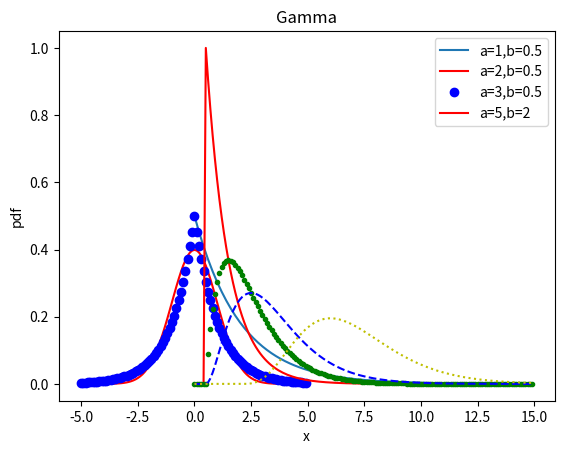

Recreate this plot in Python.
# -*- coding: utf-8 -*-
"""
Created on Sun Sep 10 15:47:33 2017

@author: Administrator
"""

import scipy.stats as st
import numpy as np
import  matplotlib.pyplot as plt


lambd = 0.5
x=np.arange(0,15,0.1)
y=lambd*np.exp(-lambd*x)
plt.plot(x,y)
plt.title('Exponential')
plt.xlabel('x')
plt.ylabel('pdf')
plt.show()





mu=0
sigma=1
x=np.arange(-5,5,0.1)
y1 = st.norm.pdf(x,0,1)
y2 = st.laplace.pdf(x,0,1)
plt.plot(x,y1,'r')
plt.plot(x,y2,'bo')
plt.title('Normal & Laplace')
plt.xlabel('x')
plt.ylabel('pdf')
plt.legend(['Normal:red line', 'Laplace:blue circles'], loc = 0)# make legend
plt.show()


x=np.arange(0,15,0.1)
y1 = st.gamma.pdf(x,1,0.5)
y2 = st.gamma.pdf(x,2,0.5)
y3 = st.gamma.pdf(x,3,0.5)
y4 = st.gamma.pdf(x,5,2)
plt.plot(x,y1,'r')
plt.plot(x,y2,'g.')
plt.plot(x,y3,'b--')
plt.plot(x,y4,'y:')
plt.title('Gamma')
plt.xlabel('x')
plt.ylabel('pdf')
plt.legend(['a=1,b=0.5', 'a=2,b=0.5', 'a=3,b=0.5', 'a=5,b=2'], loc = 0)# make legend
plt.show()
